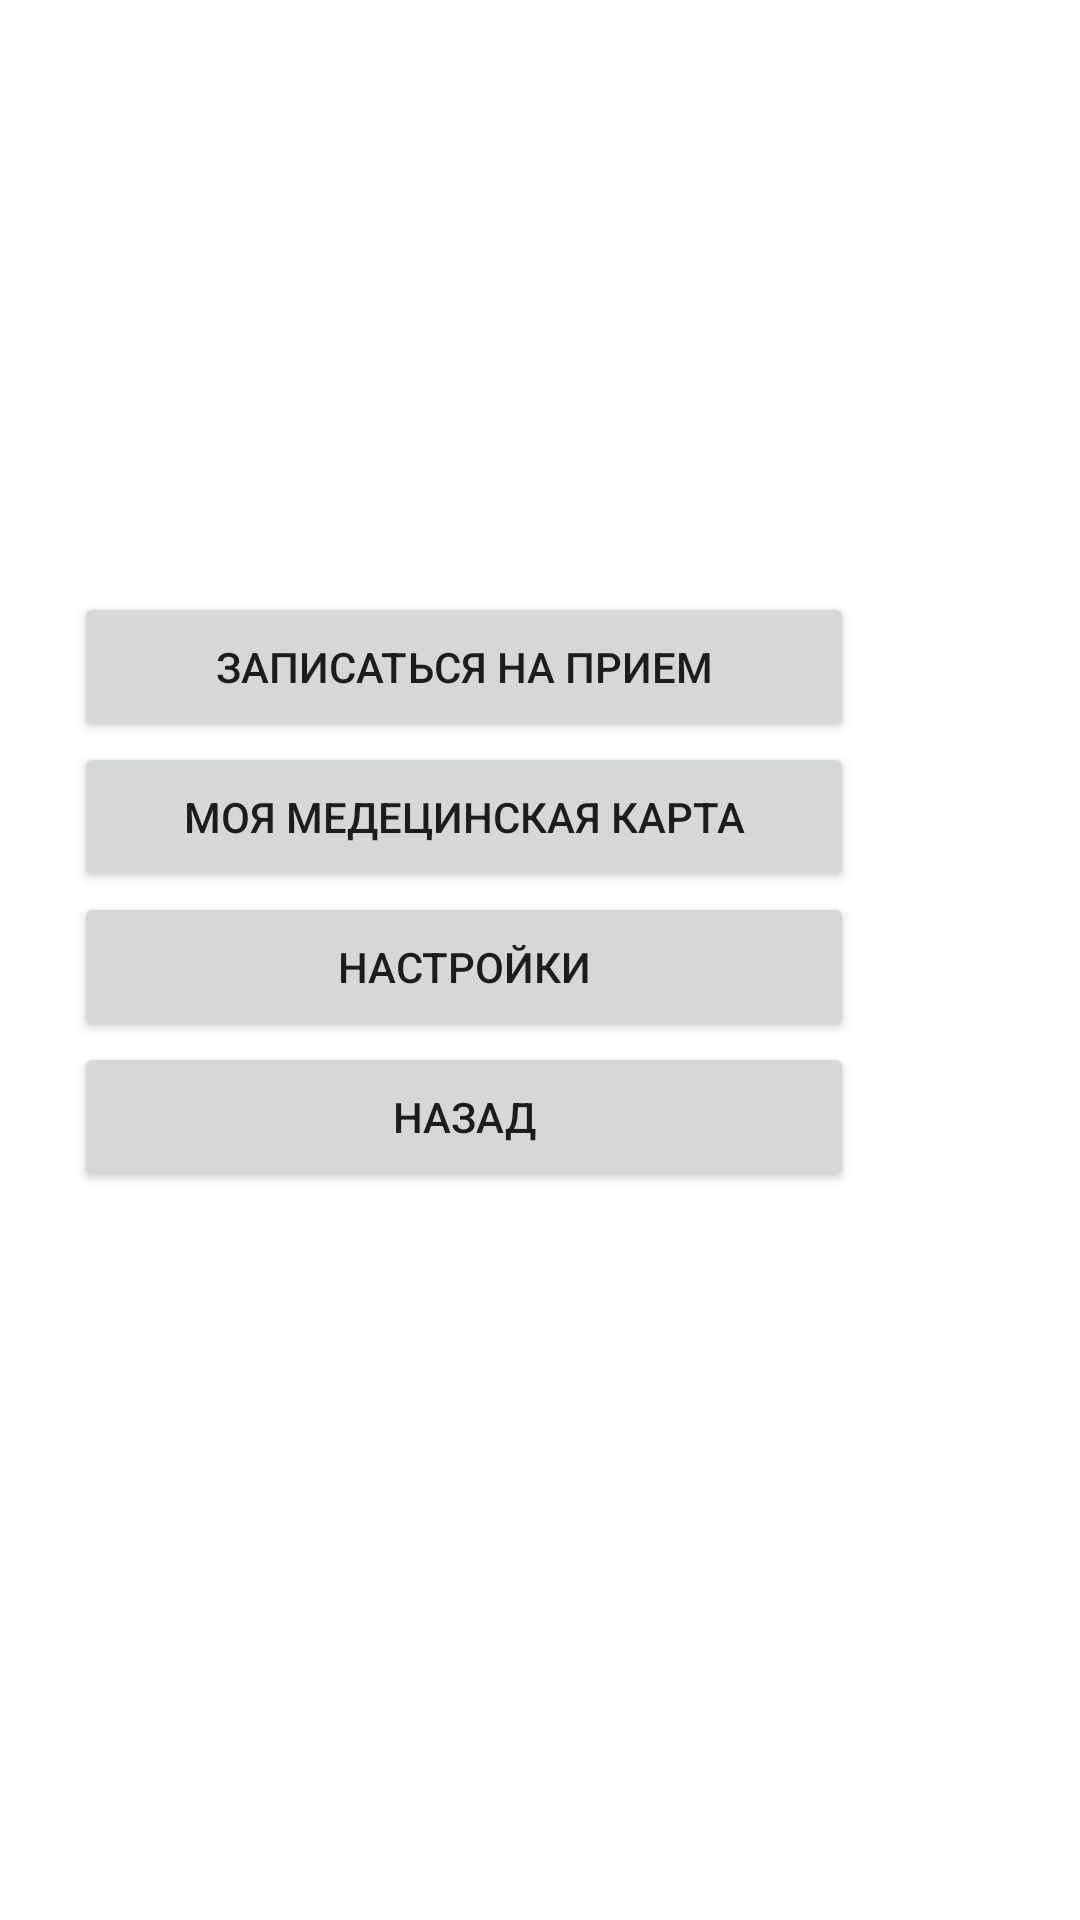

Reconstruct the res/layout file that produces this screen, plus the resources it refers to.
<!-- AndroidManifest.xml: application theme Theme.Med -->
<!-- res/layout/patientprofile.xml -->
<?xml version="1.0" encoding="utf-8"?>
<androidx.constraintlayout.widget.ConstraintLayout xmlns:android="http://schemas.android.com/apk/res/android"
    xmlns:app="http://schemas.android.com/apk/res-auto"
    xmlns:tools="http://schemas.android.com/tools"
    android:layout_width="match_parent"
    android:layout_height="match_parent">

    <LinearLayout
        android:layout_width="409dp"
        android:layout_height="684dp"
        android:layout_marginEnd="1dp"
        android:layout_marginBottom="1dp"
        android:gravity="center"
        android:orientation="vertical"
        app:layout_constraintBottom_toBottomOf="parent"
        app:layout_constraintEnd_toEndOf="parent">

        <Button
            android:id="@+id/doctorAppointment"
            android:layout_width="260dp"
            android:layout_height="50dp"
            android:onClick="onClickDoctorAppointment"
            android:text="@string/makeAppointment" />

        <Button
            android:id="@+id/button2"
            android:layout_width="260dp"
            android:layout_height="50dp"
            android:onClick="obClickPatientOrders"
            android:text="@string/myAppointments" />

        <Button
            android:id="@+id/button3"
            android:layout_width="260dp"
            android:layout_height="50dp"
            android:text="@string/mySettings" />

        <Button
            android:id="@+id/button4"
            android:layout_width="260dp"
            android:layout_height="50dp"
            android:onClick="onClickBackToMain"
            android:text="@string/cancel" />
    </LinearLayout>
</androidx.constraintlayout.widget.ConstraintLayout>
<!-- resources referenced by this layout -->
<resources>
  <string name="cancel">Назад</string>
  <string name="makeAppointment">Записаться на прием</string>
  <string name="myAppointments">Моя медецинская карта</string>
  <string name="mySettings">Настройки</string>
  <style name="Theme.Med" parent="Theme.MaterialComponents.DayNight.DarkActionBar">
          
          <item name="colorPrimary">@color/purple_500</item>
          <item name="colorPrimaryVariant">@color/purple_700</item>
          <item name="colorOnPrimary">@color/white</item>
          
          <item name="colorSecondary">@color/teal_200</item>
          <item name="colorSecondaryVariant">@color/teal_700</item>
          <item name="colorOnSecondary">@color/black</item>
          
          <item name="android:statusBarColor">?attr/colorPrimaryVariant</item>
          
      </style>
  <color name="purple_500">#268ef6</color>
  <color name="purple_700">#268ef6</color>
  <color name="white">#FFFFFFFF</color>
  <color name="teal_200">#FF03DAC5</color>
  <color name="teal_700">#FF018786</color>
  <color name="black">#FF000000</color>
</resources>
